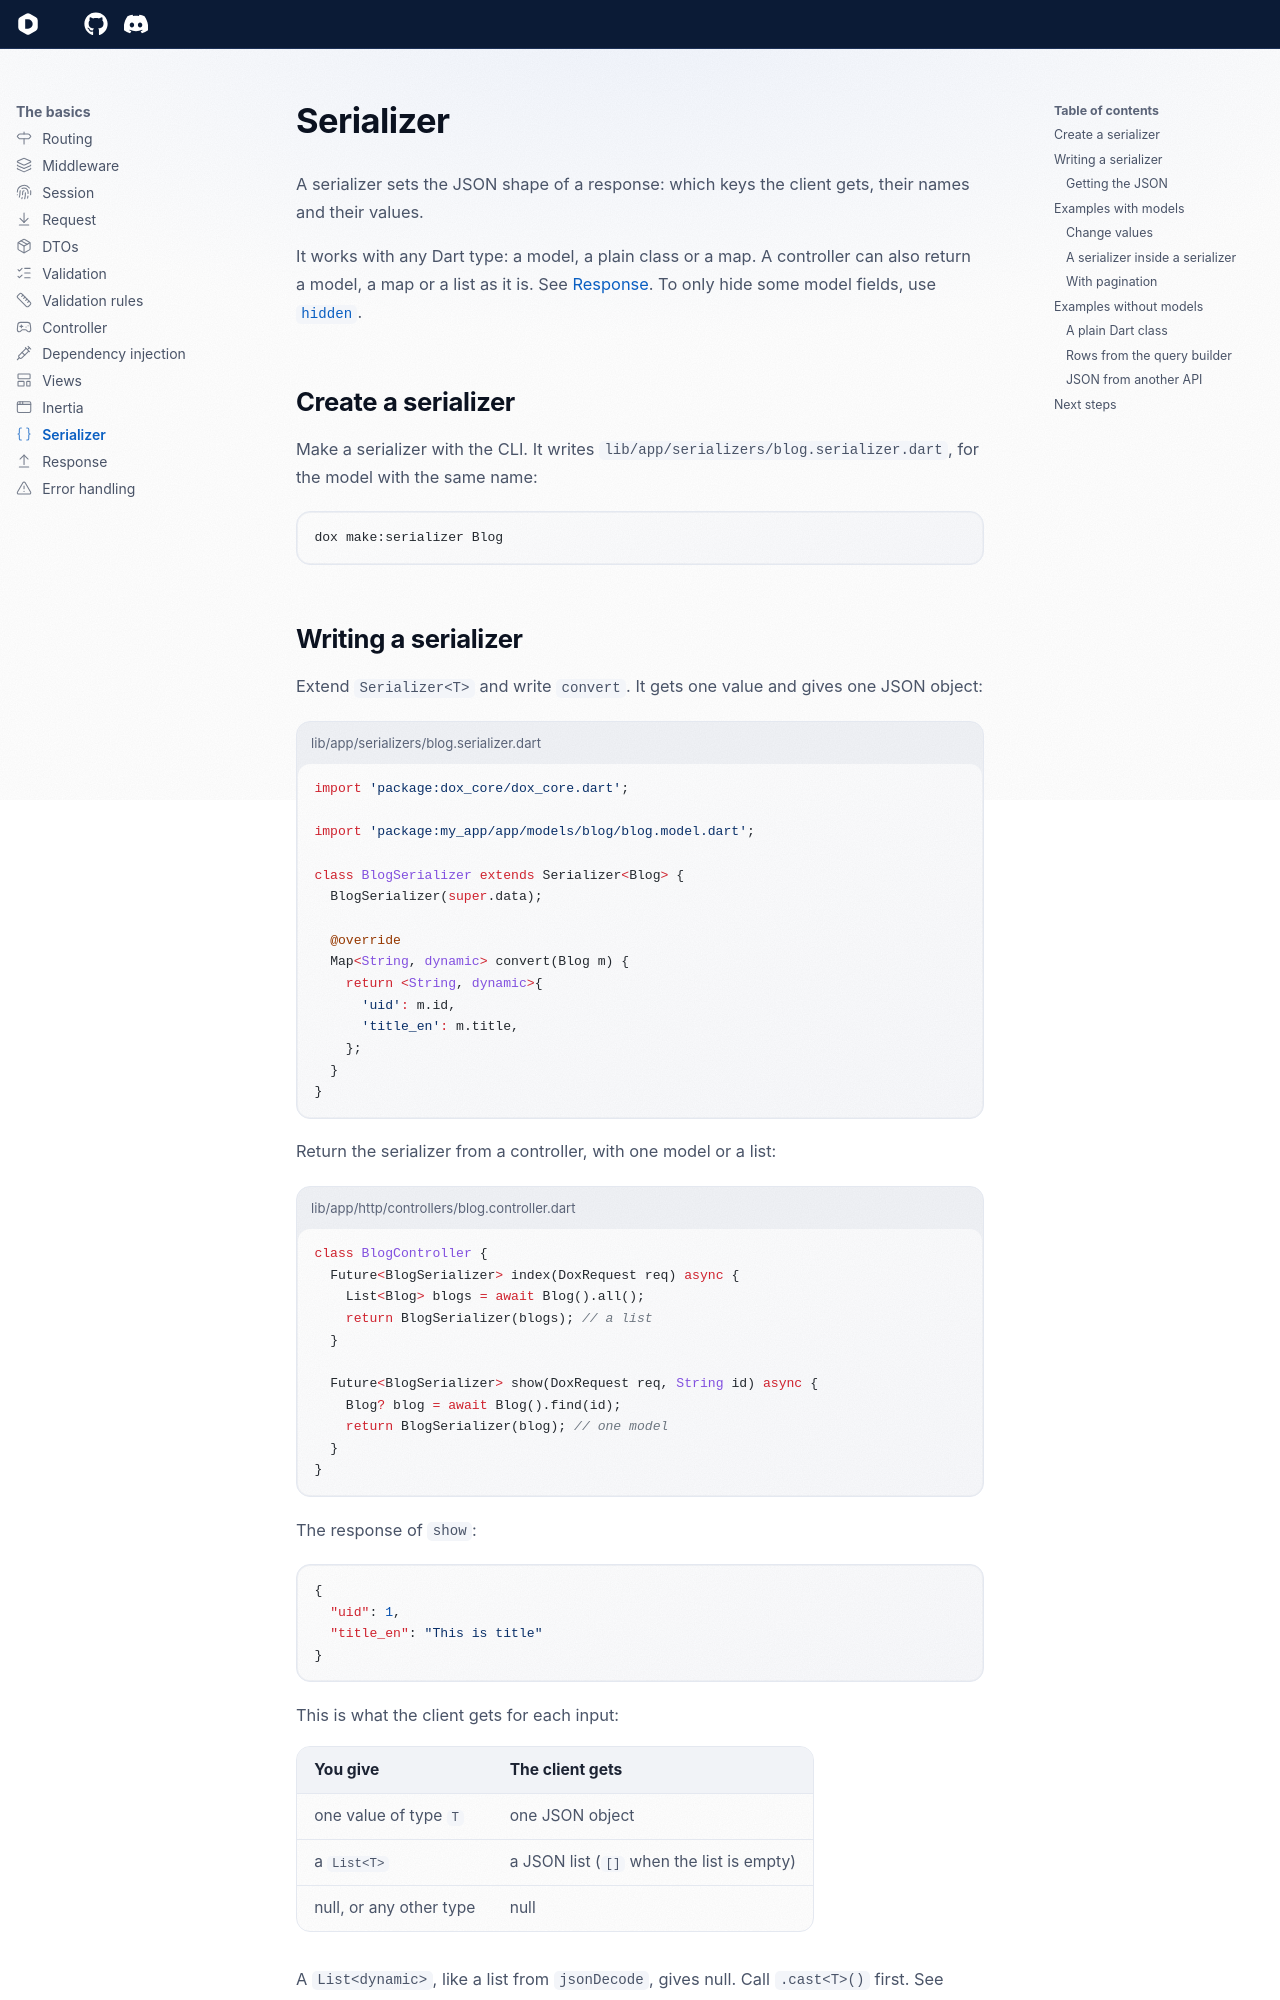

repository: dartondox/dox · page: 3.x/the-basic/serializer/index.html · generator: mkdocs

---
icon: lucide/braces
---

# Serializer

A serializer sets the JSON shape of a response: which keys the client gets, their names and their values.

It works with any Dart type: a model, a plain class or a map. A controller can also return a model, a map or a list as it is. See [Response](response.md#return-a-value). To only hide some model fields, use [`hidden`](../database/model/index.md#hide-fields).

## Create a serializer

Make a serializer with the CLI. It writes `lib/app/serializers/blog.serializer.dart`, for the model with the same name:

```bash
dox make:serializer Blog
```
